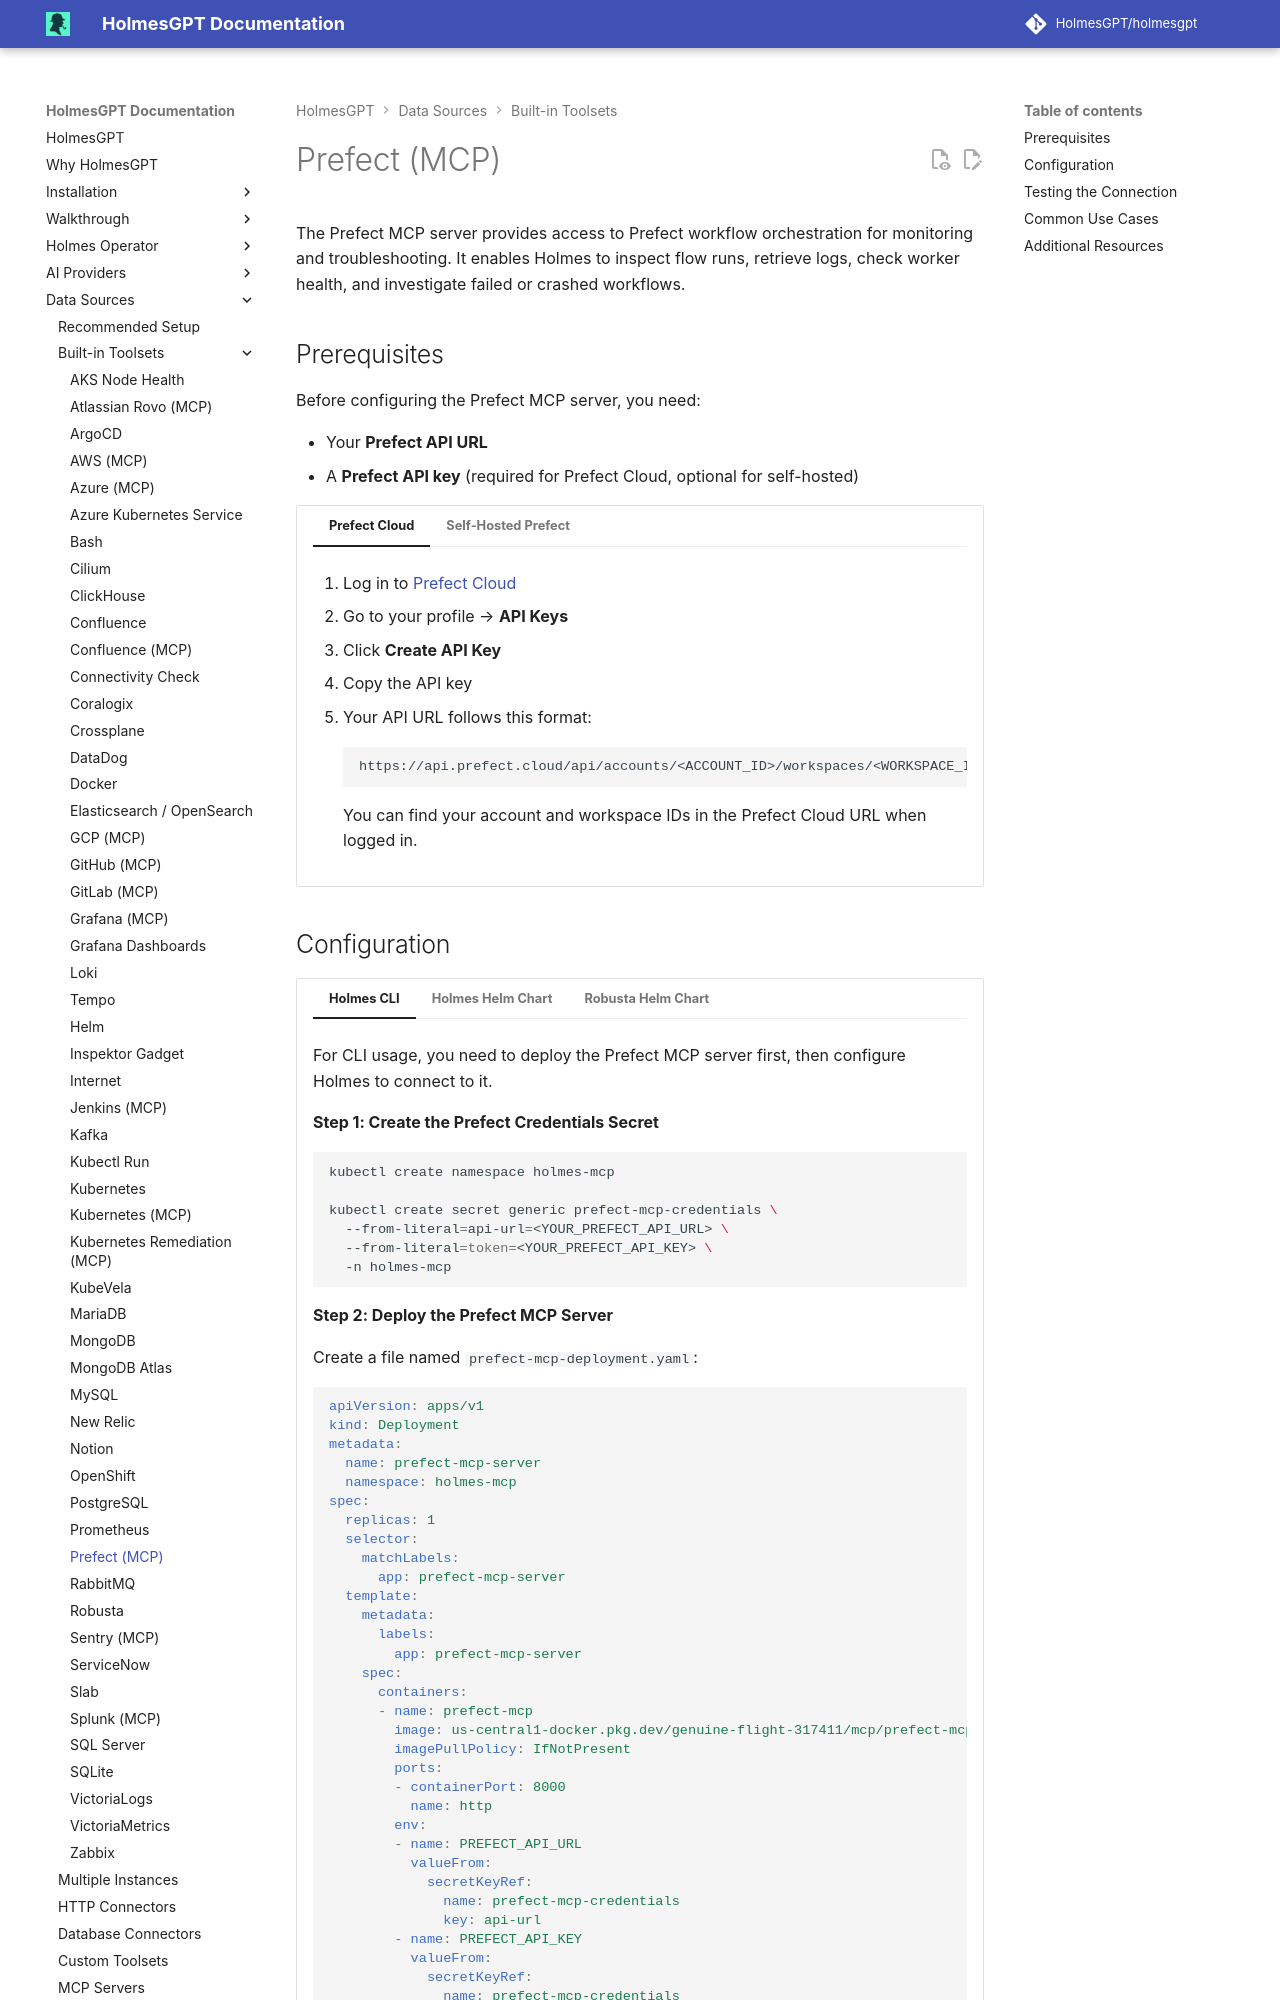

repository: mochengqian/TracePilot · page: dev/data-sources/builtin-toolsets/prefect-mcp/index.html · generator: mkdocs

# Prefect (MCP)

The Prefect MCP server provides access to Prefect workflow orchestration for monitoring and troubleshooting. It enables Holmes to inspect flow runs, retrieve logs, check worker health, and investigate failed or crashed workflows.

## Prerequisites

Before configuring the Prefect MCP server, you need:

- Your **Prefect API URL**
- A **Prefect API key** (required for Prefect Cloud, optional for self-hosted)

=== "Prefect Cloud"

    1. Log in to [Prefect Cloud](https://app.prefect.cloud)
    2. Go to your profile → **API Keys**
    3. Click **Create API Key**
    4. Copy the API key
    5. Your API URL follows this format:
    ```
    https://api.prefect.cloud/api/accounts/<ACCOUNT_ID>/workspaces/<WORKSPACE_ID>
    ```
    You can find your account and workspace IDs in the Prefect Cloud URL when logged in.

=== "Self-Hosted Prefect"

    Your API URL is the address of your Prefect server, typically:
    ```
    http://prefect-server:4200/api
    ```
    An API key is optional for self-hosted deployments.
